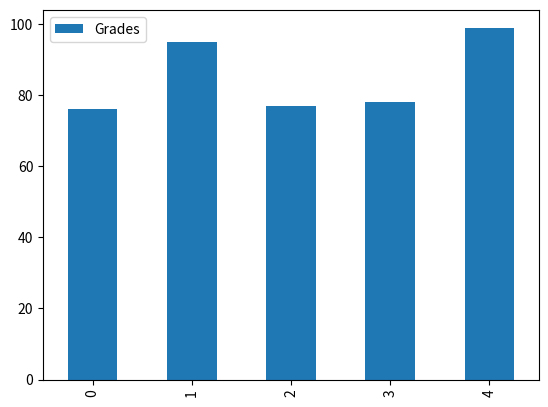
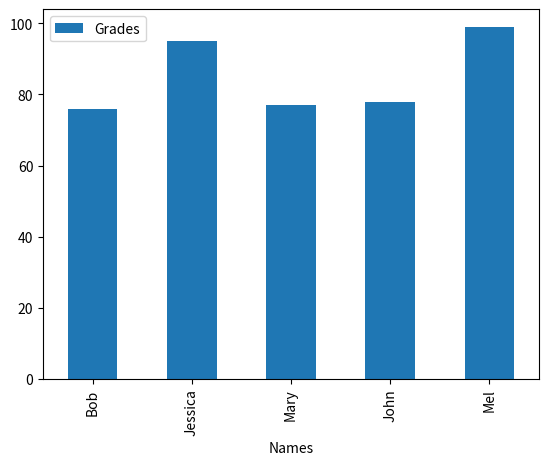
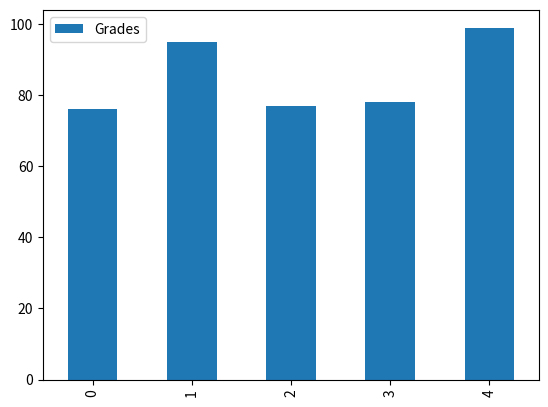
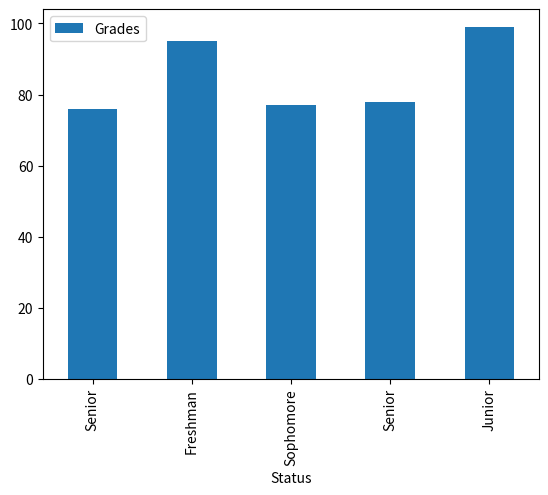

Python code for these plots, in order:
#!/usr/bin/env python
# coding: utf-8

# In[1]:


import matplotlib.pyplot as plt
import pandas as pd

names = ['Bob','Jessica','Mary','John','Mel']
status = ['Senior','Freshman','Sophomore','Senior','Junior']
grades = [76,95,77,78,99]
GradeList = zip(names,grades)
df = pd.DataFrame(data = GradeList, columns=['Names', 'Grades'])

get_ipython().magic(u'matplotlib inline')
df.plot(kind='bar')


# In[2]:


df2 = df.set_index(df['Names'])
df2.plot(kind="bar")


# In[9]:


import matplotlib.pyplot as plt
import pandas as pd

names = ['Bob','Jessica','Mary','John','Mel']
status = ['Senior','Freshman','Sophomore','Senior','Junior']
grades = [76,95,77,78,99]
GradeList = zip(names,status,grades)
df = pd.DataFrame(data = GradeList, columns=['Names','Status','Grades'])

get_ipython().magic(u'matplotlib inline')
df.plot(kind='bar')


# In[10]:


df2 = df.set_index(df['Status'])
df2.plot(kind="bar")


# In[ ]:




